Run: headless pygame with SDL's dummy video driver; simulated clock (each Clock.tick advances the game by its frame time, no real sleeping); random seed 0; keys injected as events and as key.get_pressed() state; no mouse input.
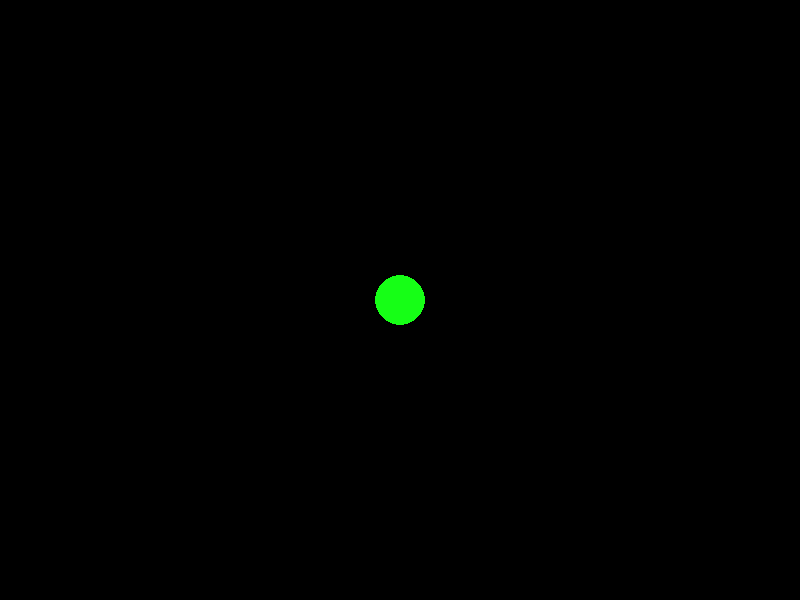
Frame 1 of 4 · flips 1–60 · no input
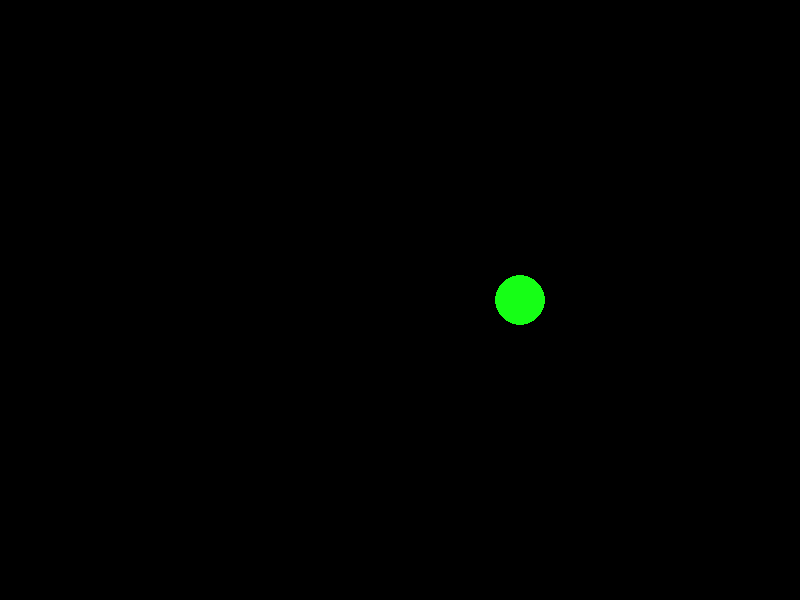
Frame 2 of 4 · flips 61–180 · tapped SPACE, RETURN · held RIGHT (→), D
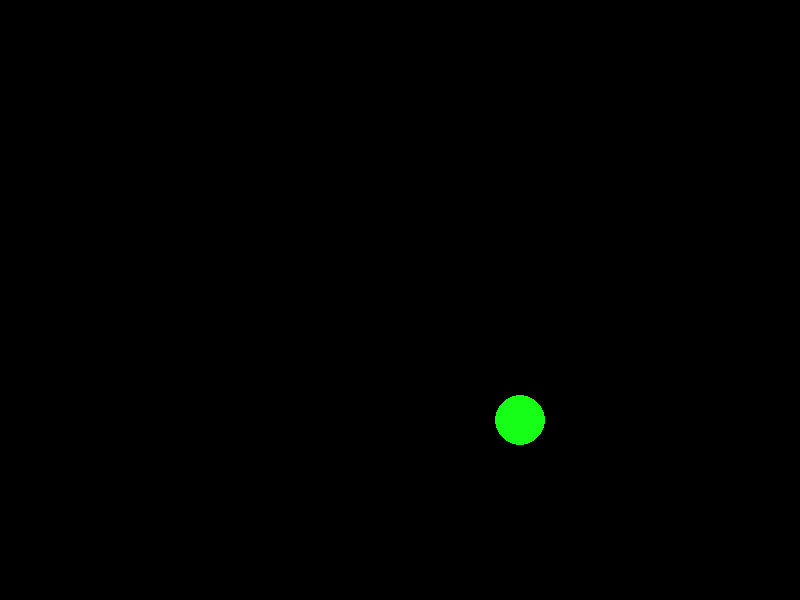
Frame 3 of 4 · flips 181–300 · held DOWN (↓), S
Frame 4 of 4 · flips 301–420 · held LEFT (←), A, UP (↑), W · screen same as frame 1, image omitted

The pygame program that drew these frames:

import sys  # for sys.exit()
import pygame  # import the pygame module
# import the pygame.locals for easier access to key presses and mouse positions
from pygame.locals import *

pygame.init()  # initialize the pygame module
width, height = 800, 600  # set the width and height of the screen
window = pygame.display.set_mode((width, height))  # create the window
dimensions = window.get_rect()  # get the dimensions of the window
x_pos = dimensions.centerx  # set the x position of the ball
y_pos = dimensions.centery  # set the y position of the ball
radius = 25
while True:  # loop forever
    window.fill((0, 0, 0))  # fill the window with black
    # draw the ball on the 1.window of 2.light green color 3.position 4.radius
    ball = pygame.draw.circle(window, (22, 255, 22), (x_pos, y_pos), radius)
    pygame.display.update()  # update the display
    for event in pygame.event.get():  # get all the events
        # if the event is a quit event or a keydown event with the q key
        if event.type == QUIT or (event.type == KEYDOWN and event.key == K_q):
            pygame.quit()  # quit the game
            sys.exit()  # exit the game
    if(pygame.key.get_pressed()[K_RIGHT]):  # if the right key is pressed
        # if the ball is not at the right edge of the screen
        if(x_pos < dimensions.topright[0]-radius):
            x_pos += 1  # move the ball to the right
        elif(x_pos == dimensions.topright[0]-radius):
            while(x_pos != dimensions.centerx):
                x_pos -= 1
                window.fill((0, 0, 0))
                ball = pygame.draw.circle(
                    window, (22, 255, 22), (x_pos, y_pos), radius)
                pygame.display.update()
    if(pygame.key.get_pressed()[K_LEFT]):
        if(x_pos > dimensions.topleft[0]+radius):
            x_pos -= 1
        elif(x_pos == dimensions.topleft[0]+radius):
            while(x_pos != dimensions.centerx):
                x_pos += 1
                window.fill((0, 0, 0))
                ball = pygame.draw.circle(
                    window, (22, 255, 22), (x_pos, y_pos), radius)
                pygame.display.update()
    if(pygame.key.get_pressed()[K_DOWN]):
        if(y_pos < dimensions.bottomleft[1]-radius):
            y_pos += 1
        elif(y_pos == dimensions.bottomleft[1]-radius):
            while(y_pos != dimensions.centery):
                y_pos -= 1
                window.fill((0, 0, 0))
                ball = pygame.draw.circle(
                    window, (22, 255, 22), (x_pos, y_pos), radius)
                pygame.display.update()
    if(pygame.key.get_pressed()[K_UP]):
        if(y_pos > dimensions.topleft[1]+radius):
            y_pos -= 1
        elif(y_pos == dimensions.topleft[1]+radius):
            while(y_pos != dimensions.centery):
                y_pos += 1
                window.fill((0, 0, 0))
                ball = pygame.draw.circle(
                    window, (22, 255, 22), (x_pos, y_pos), radius)
                pygame.display.update()
